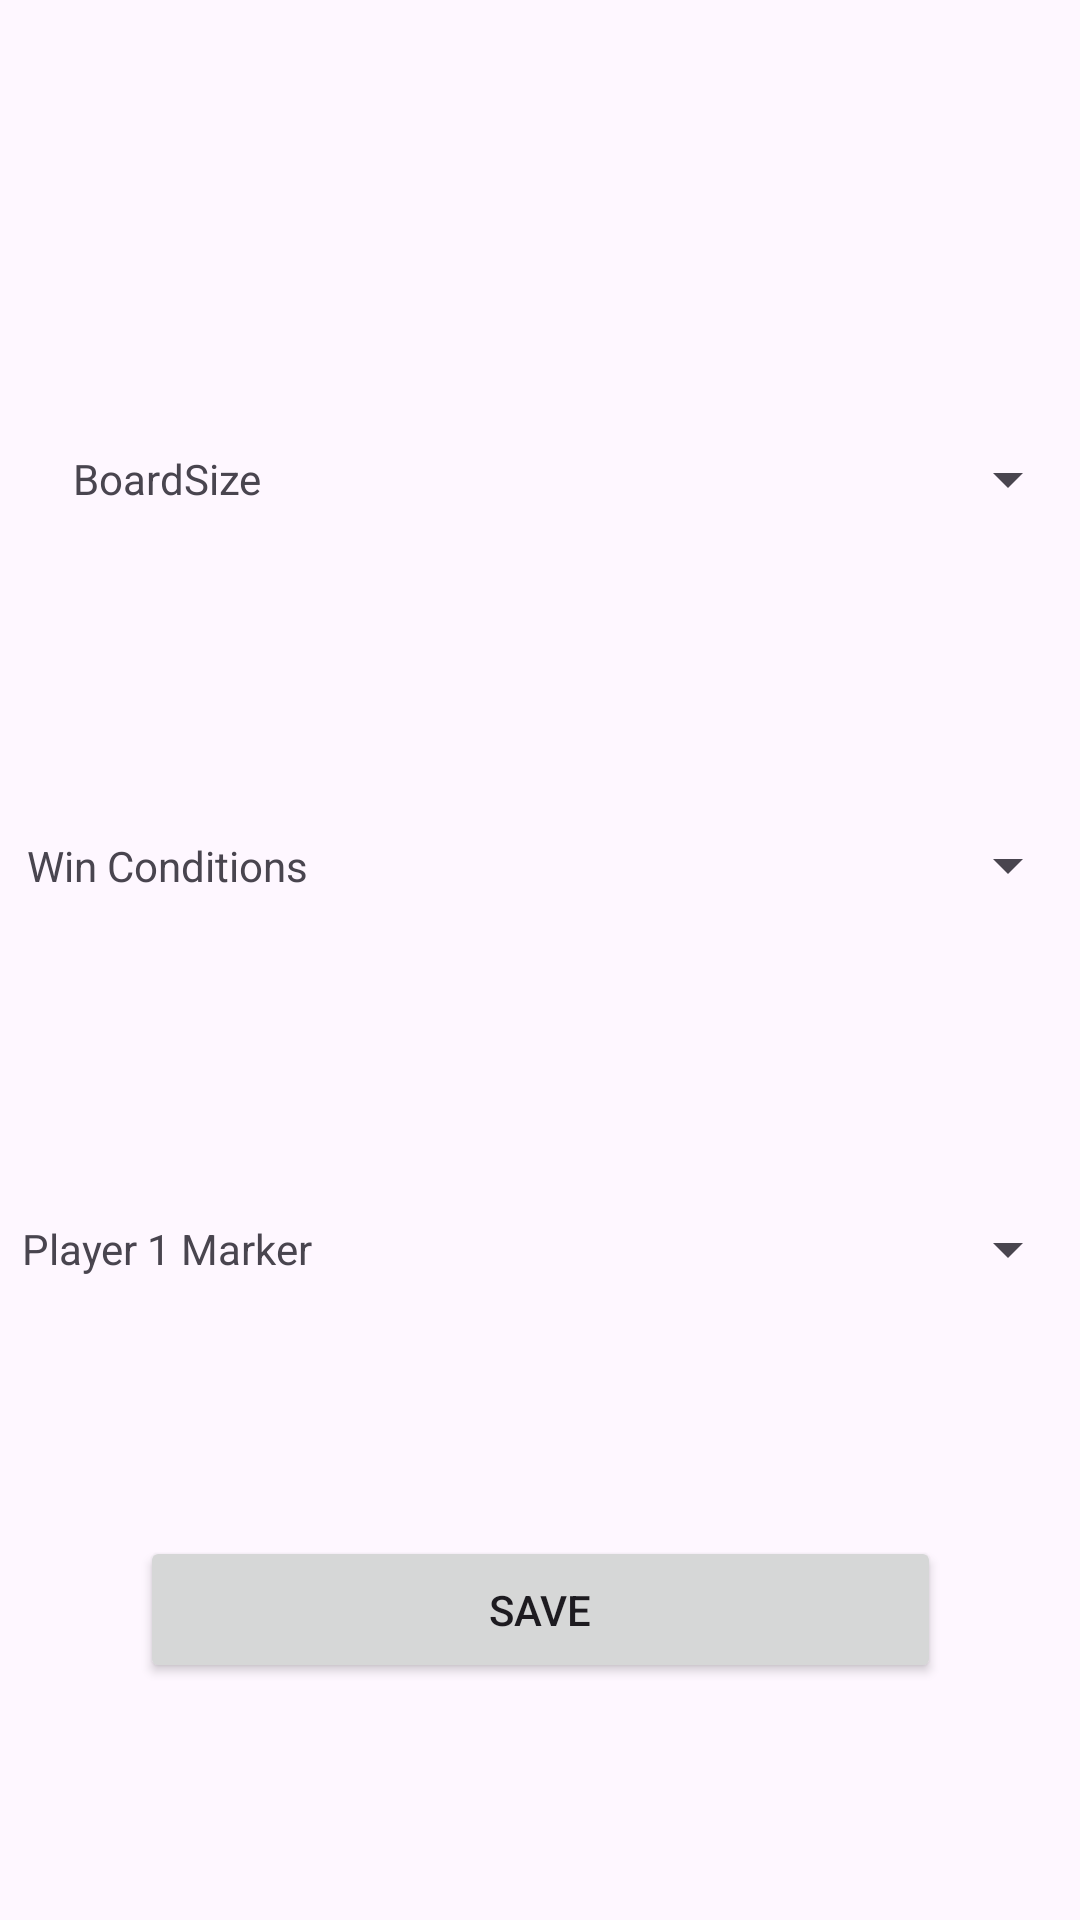

Produce the Android XML layout that renders to this screen, including the resource entries it uses.
<!-- AndroidManifest.xml: application theme Theme.TickTackToeAssignment -->
<!-- res/layout/fragment_settings.xml -->
<?xml version="1.0" encoding="utf-8"?>
<androidx.constraintlayout.widget.ConstraintLayout xmlns:android="http://schemas.android.com/apk/res/android"
    xmlns:app="http://schemas.android.com/apk/res-auto"
    xmlns:tools="http://schemas.android.com/tools"
    android:id="@+id/frameLayout4"
    android:layout_width="match_parent"
    android:layout_height="match_parent"
    tools:context=".SettingsFragment">

    <androidx.constraintlayout.widget.Guideline
        android:id="@+id/guideline"
        android:layout_width="wrap_content"
        android:layout_height="wrap_content"
        android:orientation="vertical"
        app:layout_constraintGuide_percent=".01" />

    <androidx.constraintlayout.widget.Guideline
        android:id="@+id/guideline2"
        android:layout_width="wrap_content"
        android:layout_height="wrap_content"
        android:orientation="vertical"
        app:layout_constraintGuide_percent=".30" />

    <androidx.constraintlayout.widget.Guideline
        android:id="@+id/guideline3"
        android:layout_width="wrap_content"
        android:layout_height="wrap_content"
        android:orientation="horizontal"
        app:layout_constraintGuide_percent="0.1997264" />

    <androidx.constraintlayout.widget.Guideline
        android:id="@+id/guideline4"
        android:layout_width="wrap_content"
        android:layout_height="wrap_content"
        android:orientation="horizontal"
        app:layout_constraintGuide_percent="0.2995896" />

    <androidx.constraintlayout.widget.Guideline
        android:id="@+id/guideline5"
        android:layout_width="wrap_content"
        android:layout_height="wrap_content"
        android:orientation="horizontal"
        app:layout_constraintGuide_percent="0.4008208" />

    <androidx.constraintlayout.widget.Guideline
        android:id="@+id/guideline6"
        android:layout_width="wrap_content"
        android:layout_height="wrap_content"
        android:orientation="horizontal"
        app:layout_constraintGuide_percent="0.500684" />

    <androidx.constraintlayout.widget.Guideline
        android:id="@+id/guideline7"
        android:layout_width="wrap_content"
        android:layout_height="wrap_content"
        android:orientation="horizontal"
        app:layout_constraintGuide_percent="0.6005472" />

    <androidx.constraintlayout.widget.Guideline
        android:id="@+id/guideline8"
        android:layout_width="wrap_content"
        android:layout_height="wrap_content"
        android:orientation="horizontal"
        app:layout_constraintGuide_percent="0.7004104" />

    <androidx.constraintlayout.widget.Guideline
        android:id="@+id/guideline9"
        android:layout_width="wrap_content"
        android:layout_height="wrap_content"
        android:orientation="horizontal"
        app:layout_constraintGuide_percent=".80" />

    <Spinner
        android:id="@+id/BoardSize"
        android:layout_width="0dp"
        android:layout_height="0dp"
        app:layout_constraintBottom_toTopOf="@+id/guideline4"
        app:layout_constraintEnd_toEndOf="parent"
        app:layout_constraintHorizontal_bias="0.0"
        app:layout_constraintStart_toStartOf="@+id/guideline2"
        app:layout_constraintTop_toTopOf="@+id/guideline3"
        app:layout_constraintVertical_bias="0.0" />

    <Spinner
        android:id="@+id/WinCon"
        android:layout_width="0dp"
        android:layout_height="0dp"
        app:layout_constraintBottom_toTopOf="@+id/guideline6"
        app:layout_constraintEnd_toEndOf="parent"
        app:layout_constraintHorizontal_bias="0.0"
        app:layout_constraintStart_toEndOf="@+id/textView2"
        app:layout_constraintTop_toTopOf="@+id/guideline5"
        app:layout_constraintVertical_bias="0.0" />

    <TextView
        android:id="@+id/textView2"
        android:layout_width="0dp"
        android:layout_height="0dp"
        android:gravity="center"
        android:text="Win Conditions"
        app:layout_constraintBottom_toTopOf="@+id/guideline6"
        app:layout_constraintEnd_toStartOf="@+id/guideline2"
        app:layout_constraintHorizontal_bias="0.0"
        app:layout_constraintStart_toStartOf="@+id/guideline"
        app:layout_constraintTop_toTopOf="@+id/guideline5"
        app:layout_constraintVertical_bias="0.0" />

    <TextView
        android:id="@+id/textView4"
        android:layout_width="0dp"
        android:layout_height="0dp"
        android:gravity="center"
        android:text="Player 1 Marker"
        app:layout_constraintBottom_toTopOf="@+id/guideline8"
        app:layout_constraintEnd_toStartOf="@+id/guideline2"
        app:layout_constraintHorizontal_bias="0.0"
        app:layout_constraintStart_toStartOf="@+id/guideline"
        app:layout_constraintTop_toTopOf="@+id/guideline7"
        app:layout_constraintVertical_bias="0.0" />

    <Spinner
        android:id="@+id/Markers"
        android:layout_width="0dp"
        android:layout_height="0dp"
        app:layout_constraintBottom_toTopOf="@+id/guideline8"
        app:layout_constraintEnd_toEndOf="parent"
        app:layout_constraintHorizontal_bias="0.0"
        app:layout_constraintStart_toEndOf="@+id/textView4"
        app:layout_constraintTop_toTopOf="@+id/guideline7"
        app:layout_constraintVertical_bias="0.0" />

    <TextView
        android:id="@+id/textView"
        android:layout_width="0dp"
        android:layout_height="0dp"
        android:gravity="center"
        android:text="BoardSize"
        app:layout_constraintBottom_toTopOf="@+id/guideline4"
        app:layout_constraintEnd_toStartOf="@+id/guideline2"
        app:layout_constraintHorizontal_bias="0.0"
        app:layout_constraintStart_toStartOf="@+id/guideline"
        app:layout_constraintTop_toTopOf="@+id/guideline3"
        app:layout_constraintVertical_bias="0.0" />

    <Button
        android:id="@+id/button"
        android:layout_width="267dp"
        android:layout_height="49dp"
        android:layout_marginBottom="50dp"
        android:text="Save"
        app:layout_constraintBottom_toBottomOf="parent"
        app:layout_constraintEnd_toEndOf="parent"
        app:layout_constraintStart_toStartOf="parent"
        app:layout_constraintTop_toTopOf="@+id/guideline9"
        app:layout_constraintVertical_bias="0.0" />

</androidx.constraintlayout.widget.ConstraintLayout>
<!-- resources referenced by this layout -->
<resources>
  <style name="Theme.TickTackToeAssignment" parent="Base.Theme.TickTackToeAssignment" />
  <style name="Base.Theme.TickTackToeAssignment" parent="Theme.Material3.DayNight.NoActionBar">
          
          
      </style>
</resources>
